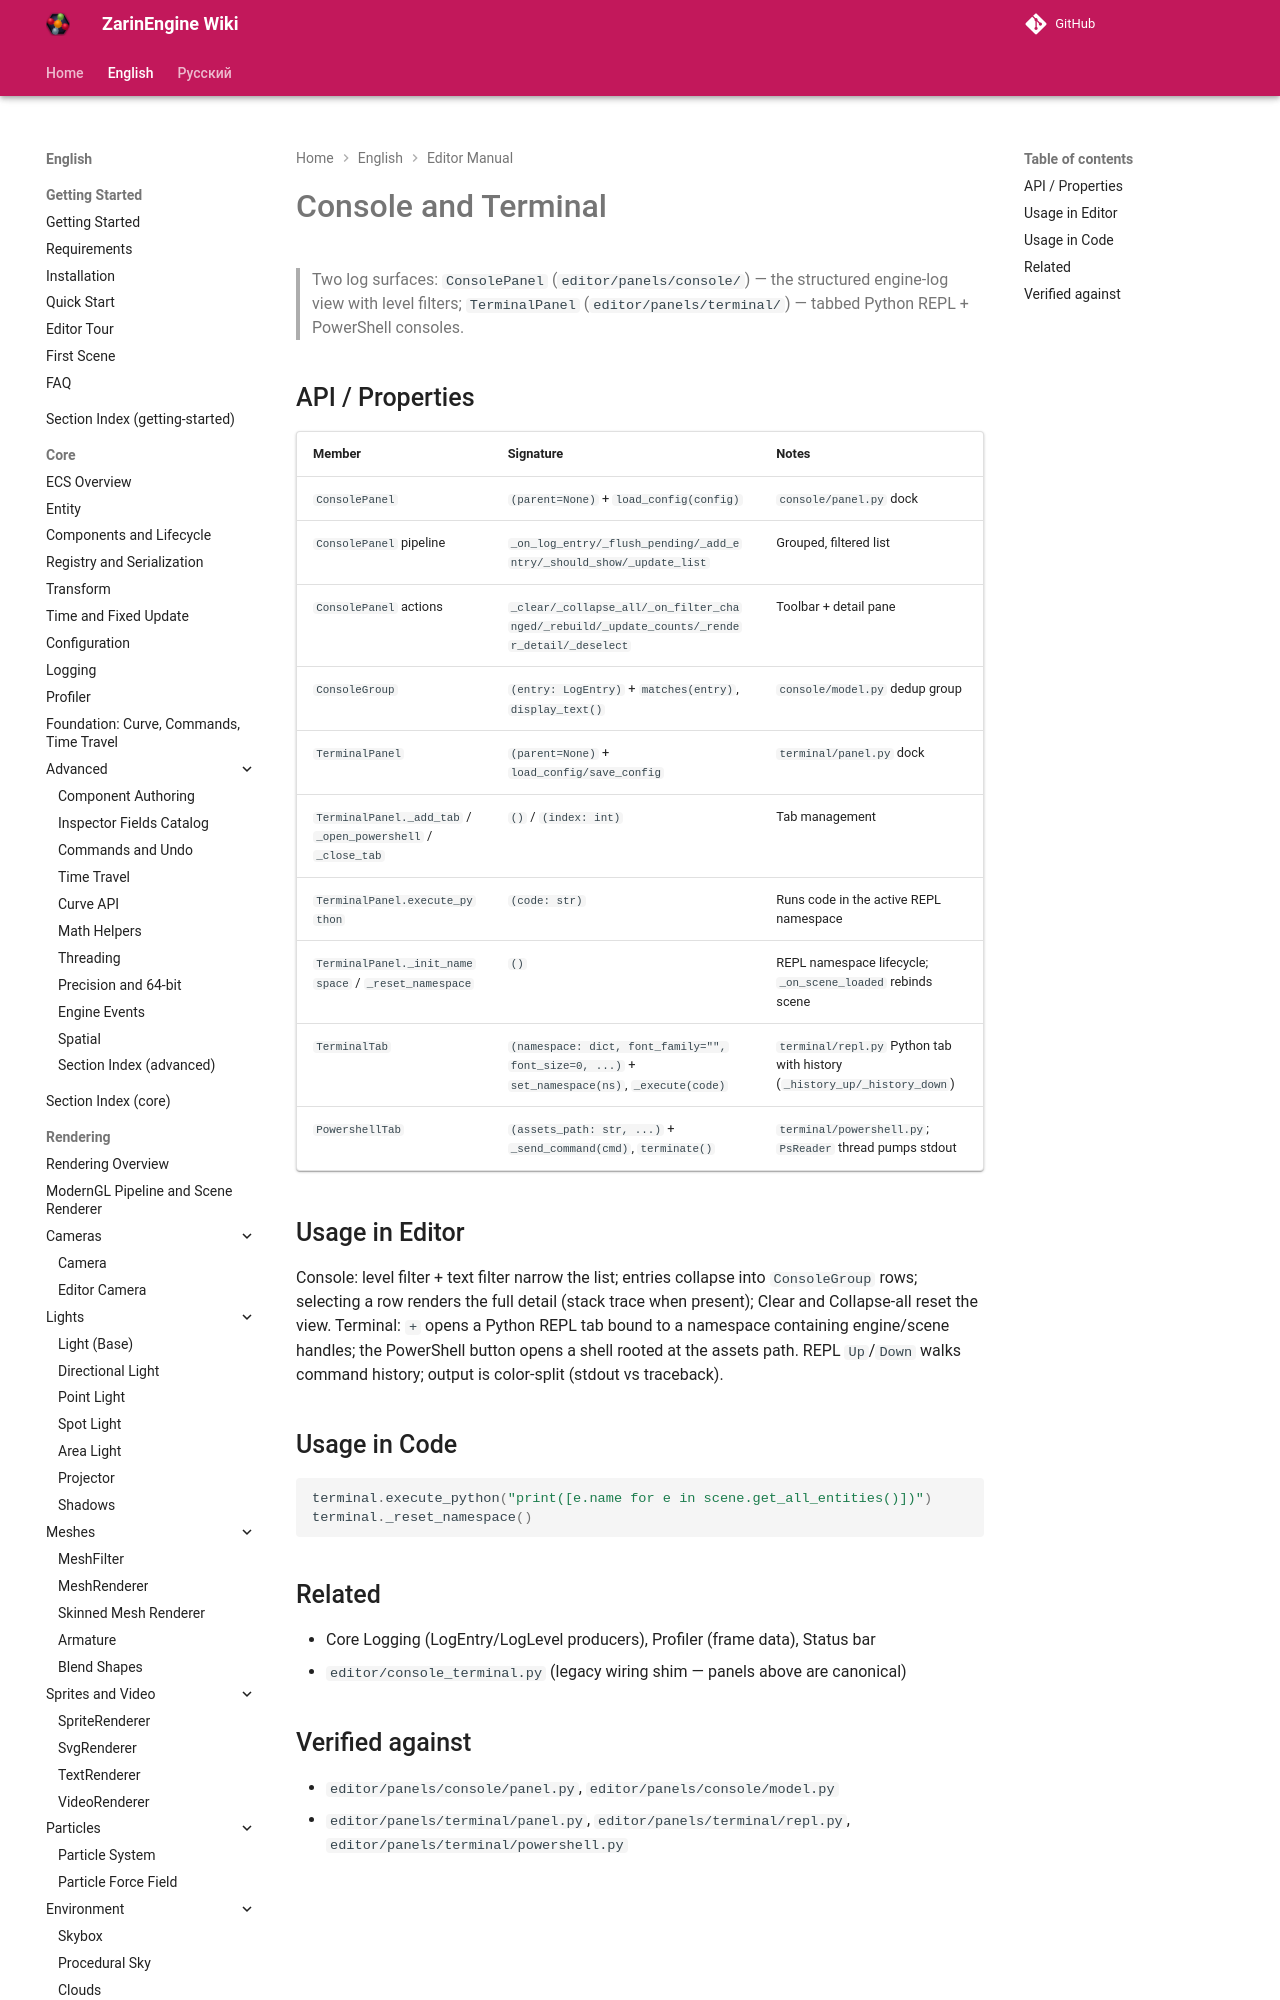

repository: EgorKonstrukt/ZarinEngineWiki · page: en/editor/console-terminal/index.html · generator: mkdocs

# Console and Terminal

> Two log surfaces: `ConsolePanel` (`editor/panels/console/`) — the structured engine-log view with level filters; `TerminalPanel` (`editor/panels/terminal/`) — tabbed Python REPL + PowerShell consoles.
